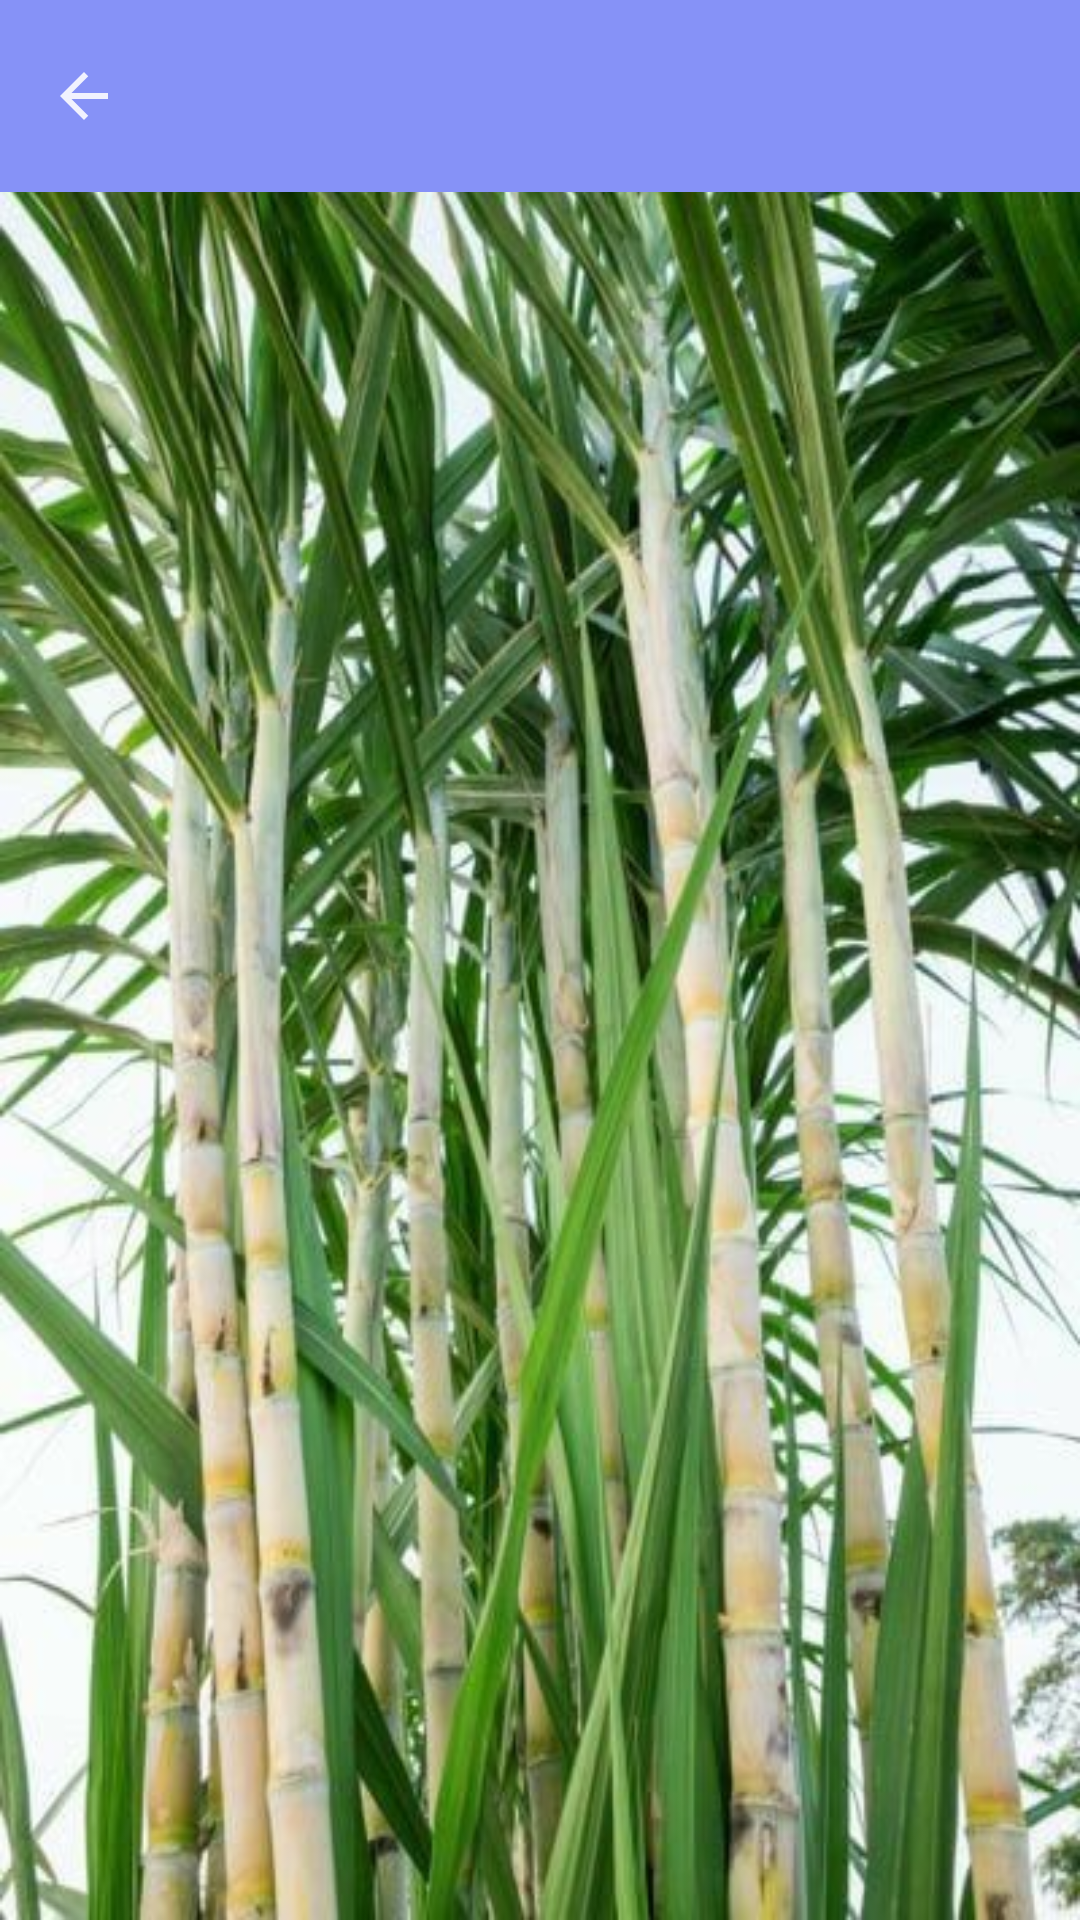

Reconstruct the res/layout file that produces this screen, plus the resources it refers to.
<!-- AndroidManifest.xml: application theme Theme.Material3.Light -->
<!-- res/layout/activity_issue_permit.xml -->
<?xml version="1.0" encoding="utf-8"?>
<RelativeLayout xmlns:android="http://schemas.android.com/apk/res/android"
    xmlns:app="http://schemas.android.com/apk/res-auto"
    xmlns:tools="http://schemas.android.com/tools"
    android:layout_width="match_parent"
    android:layout_height="match_parent"
    android:background="@drawable/sugarcane"
    tools:context=".admin.IssuePermit">

    <LinearLayout
        android:layout_width="match_parent"
        android:orientation="vertical"
        android:layout_height="match_parent">

        <androidx.appcompat.widget.Toolbar
            android:layout_width="match_parent"
            android:id="@+id/toolBar3"
            android:background="@color/lavender"
            android:layout_height="wrap_content">

            <ImageView
                android:id="@+id/backArrow"
                android:layout_width="wrap_content"
                android:layout_height="wrap_content"
                android:src="@drawable/baseline_arrow_back_24"/>
        </androidx.appcompat.widget.Toolbar>
        <androidx.recyclerview.widget.RecyclerView
            android:layout_width="match_parent"
            android:id="@+id/issuePermitRecyclerView"
            android:layout_height="wrap_content"/>
    </LinearLayout>


</RelativeLayout>
<!-- resources referenced by this layout -->
<resources>
  <color name="lavender">#8692f7</color>
  <!-- drawable baseline_arrow_back_24 (drawable) -->
  <vector android:alpha="0.88" android:autoMirrored="true"
      android:height="24dp" android:tint="@color/white"
      android:viewportHeight="24" android:viewportWidth="24"
      android:width="24dp" xmlns:android="http://schemas.android.com/apk/res/android">
      <path android:fillColor="@android:color/white" android:pathData="M20,11H7.83l5.59,-5.59L12,4l-8,8 8,8 1.41,-1.41L7.83,13H20v-2z"/>
  </vector>
  <!-- drawable sugarcane: png bitmap (drawable-v24, 64406 bytes) -->
  <color name="white">#FFFFFFFF</color>
</resources>
